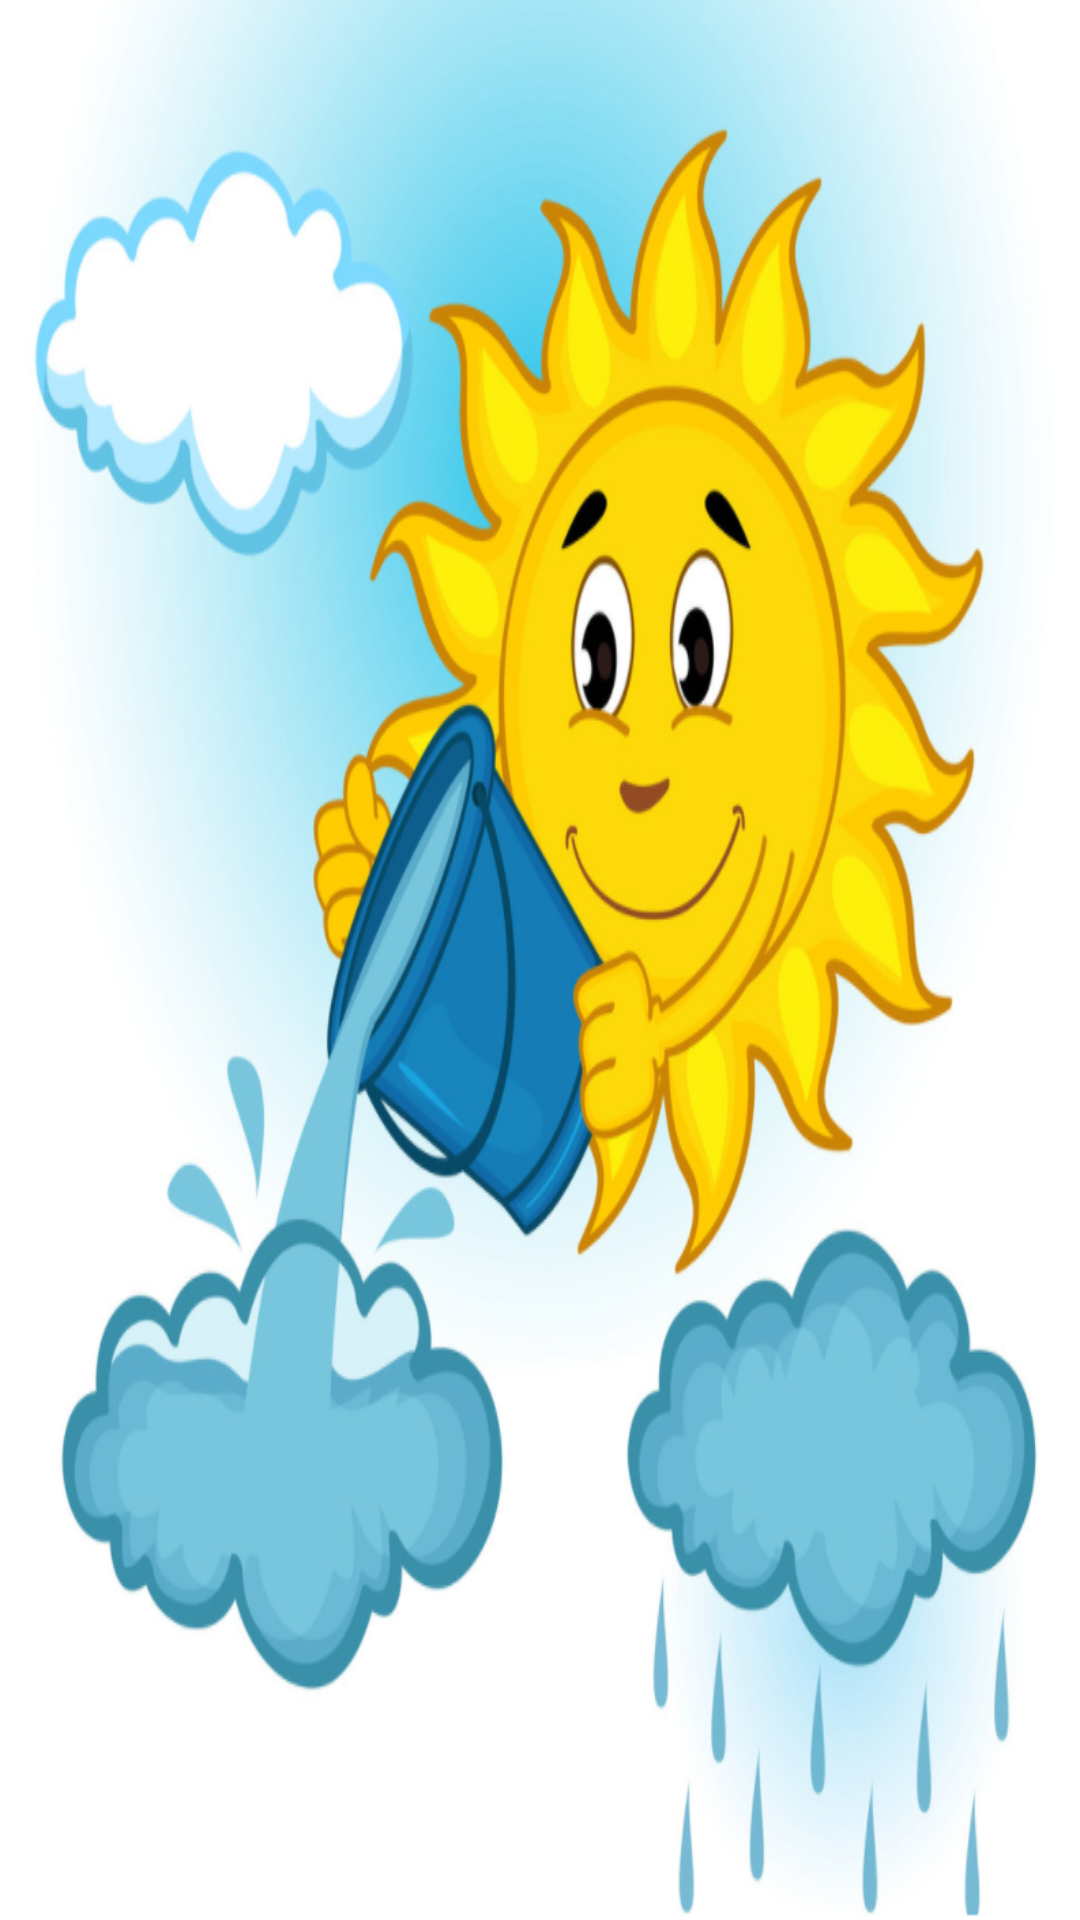

Write the Android layout XML for this screen, with the resource values it uses.
<!-- AndroidManifest.xml: application theme Theme.WeatherMVVMFinal -->
<!-- res/layout/splash_screen.xml -->
<?xml version="1.0" encoding="utf-8"?>
<androidx.constraintlayout.widget.ConstraintLayout
    xmlns:android="http://schemas.android.com/apk/res/android" android:layout_width="match_parent"
    android:layout_height="match_parent"
    android:background="@drawable/weather">

    <ImageView
        android:layout_width="match_parent"
        android:layout_height="match_parent"
        android:id="@+id/fadingsplash"
        />
</androidx.constraintlayout.widget.ConstraintLayout>
<!-- resources referenced by this layout -->
<resources>
  <!-- drawable weather: png bitmap (drawable, 583519 bytes) -->
  <style name="Theme.WeatherMVVMFinal" parent="Theme.MaterialComponents.DayNight.DarkActionBar">
          
          <item name="colorPrimary">@color/purple_500</item>
          <item name="colorPrimaryVariant">@color/purple_700</item>
          <item name="colorOnPrimary">@color/white</item>
          
          <item name="colorSecondary">@color/teal_200</item>
          <item name="colorSecondaryVariant">@color/teal_700</item>
          <item name="colorOnSecondary">@color/black</item>
          
          <item name="android:statusBarColor" tools:targetApi="l">?attr/colorPrimaryVariant</item>
          
      </style>
  <!-- not gathered from this repository: default colours our renderer supplied (Android Studio template values) -->
  <color name="purple_500">#FF6200EE</color>
  <color name="purple_700">#FF3700B3</color>
  <color name="teal_200">#FF03DAC5</color>
  <color name="teal_700">#FF018786</color>
  <color name="black">#FF000000</color>
  <color name="white">#FFFFFFFF</color>
</resources>
